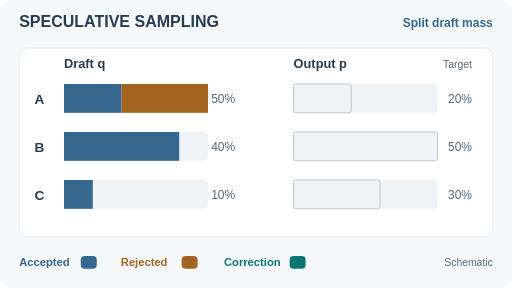
t = 0.00 s
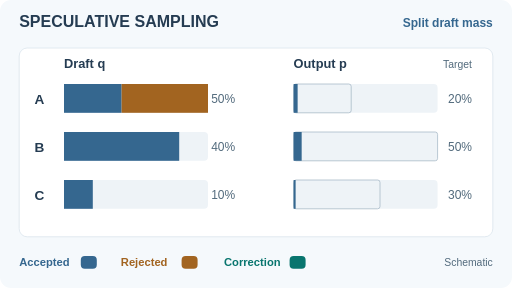
t = 1.65 s
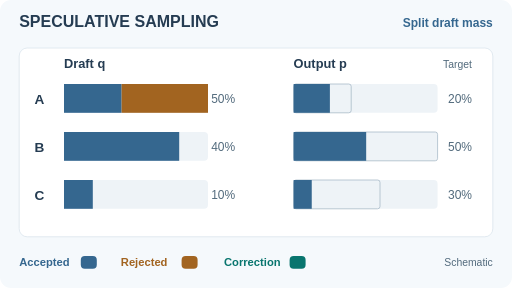
t = 3.33 s
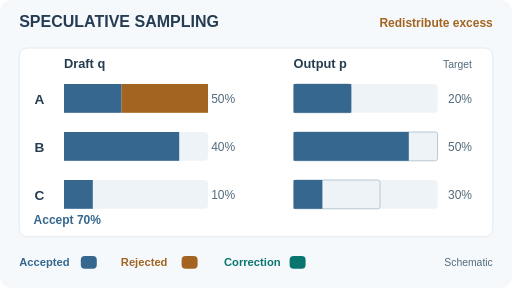
t = 4.95 s
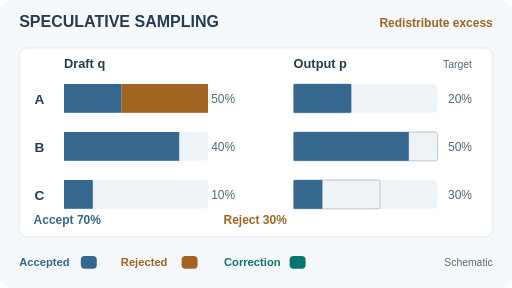
t = 6.60 s
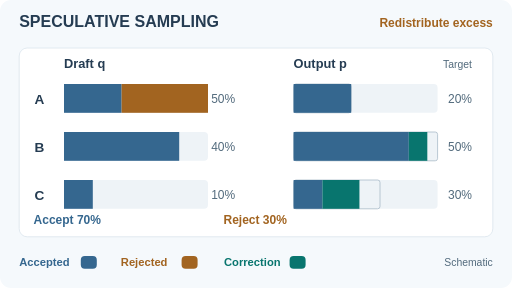
t = 8.22 s

The animated SVG that drew these frames (rendered in a browser with its animation timeline set to each time). Animation: 11 SMIL elements (animate=11); frames cover the first 8.22 s, repeats indefinitely.

<svg xmlns="http://www.w3.org/2000/svg" width="640" height="360" viewBox="0 0 640 360" role="img" aria-labelledby="title desc"><title id="title">Speculative sampling probability mass</title><desc id="desc">At one fixed prefix, draft probabilities A B C are 50 40 10 percent, target 20 50 30. Accepted mass is 20 40 10; rejected mass 30 is redistributed as 0 10 20. Output equals target. This is probability mass, not a single random trajectory.</desc><style>text{font-family:Arial,system-ui,sans-serif}.fallback{display:none}@media(prefers-reduced-motion:reduce){.moving{display:none!important}.fallback{display:inline!important}}</style><rect x="0" y="0" width="640" height="360" rx="14" fill="#f5f9fc" stroke="none"/><text x="24" y="34" font-size="20" fill="#253c52" text-anchor="start" font-weight="700">SPECULATIVE SAMPLING</text><rect x="24" y="60" width="592" height="236" rx="10" fill="#fff" stroke="#dbe5ed"/><text x="80" y="85" font-size="16" fill="#253c52" text-anchor="start" font-weight="700">Draft q</text><text x="367" y="85" font-size="16" fill="#253c52" text-anchor="start" font-weight="700">Output p</text><text x="590" y="85" font-size="13" fill="#536b7d" text-anchor="end">Target</text><text x="24" y="333" font-size="14" fill="#35678f" text-anchor="start" font-weight="700">Accepted</text><rect x="101" y="320" width="20" height="16" rx="5" fill="#35678f" stroke="none"/><text x="151" y="333" font-size="14" fill="#a26420" text-anchor="start" font-weight="700">Rejected</text><rect x="227" y="320" width="20" height="16" rx="5" fill="#a26420" stroke="none"/><text x="280" y="333" font-size="14" fill="#08756e" text-anchor="start" font-weight="700">Correction</text><rect x="362" y="320" width="20" height="16" rx="5" fill="#08756e" stroke="none"/><text x="616" y="333" font-size="13" fill="#536b7d" text-anchor="end">Schematic</text><text x="43" y="130" font-size="17" fill="#253c52" text-anchor="start" font-weight="700">A</text><rect x="80" y="105" width="180" height="36" rx="5" fill="#eef3f7" stroke="none"/><rect x="367" y="105" width="180" height="36" rx="5" fill="#eef3f7" stroke="none"/><rect x="367" y="105" width="72" height="36" rx="3" fill="none" stroke="#a9bac8"/><text x="294" y="129" font-size="15" fill="#536b7d" text-anchor="end">50%</text><text x="590" y="129" font-size="15" fill="#536b7d" text-anchor="end">20%</text><text x="43" y="190" font-size="17" fill="#253c52" text-anchor="start" font-weight="700">B</text><rect x="80" y="165" width="180" height="36" rx="5" fill="#eef3f7" stroke="none"/><rect x="367" y="165" width="180" height="36" rx="5" fill="#eef3f7" stroke="none"/><rect x="367" y="165" width="180" height="36" rx="3" fill="none" stroke="#a9bac8"/><text x="294" y="189" font-size="15" fill="#536b7d" text-anchor="end">40%</text><text x="590" y="189" font-size="15" fill="#536b7d" text-anchor="end">50%</text><text x="43" y="250" font-size="17" fill="#253c52" text-anchor="start" font-weight="700">C</text><rect x="80" y="225" width="180" height="36" rx="5" fill="#eef3f7" stroke="none"/><rect x="367" y="225" width="180" height="36" rx="5" fill="#eef3f7" stroke="none"/><rect x="367" y="225" width="108" height="36" rx="3" fill="none" stroke="#a9bac8"/><text x="294" y="249" font-size="15" fill="#536b7d" text-anchor="end">10%</text><text x="590" y="249" font-size="15" fill="#536b7d" text-anchor="end">30%</text><g class="moving"><rect x="80" y="105" width="72" height="36" fill="#35678f" data-token="A" data-mass="2" data-kind="accepted"></rect><rect x="152" y="105" width="108" height="36" fill="#a26420" data-token="A" data-mass="3" data-kind="rejected"></rect><rect x="80" y="165" width="144" height="36" fill="#35678f" data-token="B" data-mass="4" data-kind="accepted"></rect><rect x="80" y="225" width="36" height="36" fill="#35678f" data-token="C" data-mass="1" data-kind="accepted"></rect><rect x="367" y="105" width="72" height="36" fill="#35678f" data-token="A" data-mass="2" data-kind="accepted"><animate attributeName="width" values="0;0;72;72" keyTimes="0;0.12;0.37;1" dur="12s" repeatCount="indefinite"/></rect><rect x="367" y="165" width="144" height="36" fill="#35678f" data-token="B" data-mass="4" data-kind="accepted"><animate attributeName="width" values="0;0;144;144" keyTimes="0;0.12;0.37;1" dur="12s" repeatCount="indefinite"/></rect><rect x="511" y="165" width="36" height="36" fill="#08756e" data-token="B" data-mass="1" data-kind="correction"><animate attributeName="width" values="0;0;36;36" keyTimes="0;0.55;0.76;1" dur="12s" repeatCount="indefinite"/></rect><rect x="367" y="225" width="36" height="36" fill="#35678f" data-token="C" data-mass="1" data-kind="accepted"><animate attributeName="width" values="0;0;36;36" keyTimes="0;0.12;0.37;1" dur="12s" repeatCount="indefinite"/></rect><rect x="403" y="225" width="72" height="36" fill="#08756e" data-token="C" data-mass="2" data-kind="correction"><animate attributeName="width" values="0;0;72;72" keyTimes="0;0.55;0.76;1" dur="12s" repeatCount="indefinite"/></rect><g opacity="0"><text x="42" y="280" font-size="15" fill="#35678f" text-anchor="start" font-weight="700">Accept 70%</text><animate attributeName="opacity" values="0;1;1" keyTimes="0;0.37;1" dur="12s" repeatCount="indefinite" calcMode="discrete"/></g><g opacity="0"><text x="319" y="280" font-size="15" fill="#a26420" text-anchor="middle" font-weight="700">Reject 30%</text><animate attributeName="opacity" values="0;1;1" keyTimes="0;0.45;1" dur="12s" repeatCount="indefinite" calcMode="discrete"/></g><g opacity="0"><text x="598" y="280" font-size="15" fill="#08756e" text-anchor="end" font-weight="700">Correct 30%</text><animate attributeName="opacity" values="0;1;1" keyTimes="0;0.76;1" dur="12s" repeatCount="indefinite" calcMode="discrete"/></g><g opacity="1"><text x="616" y="34" font-size="15" fill="#35678f" text-anchor="end" font-weight="700">Split draft mass</text><animate attributeName="opacity" values="1;0;0" keyTimes="0;0.37;1" dur="12s" repeatCount="indefinite" calcMode="discrete"/></g><g opacity="0"><text x="616" y="34" font-size="15" fill="#a26420" text-anchor="end" font-weight="700">Redistribute excess</text><animate attributeName="opacity" values="0;1;0;0" keyTimes="0;0.37;0.76;1" dur="12s" repeatCount="indefinite" calcMode="discrete"/></g><g opacity="0"><text x="616" y="34" font-size="15" fill="#08756e" text-anchor="end" font-weight="700">70% + 30% = 100%</text><animate attributeName="opacity" values="0;1;1" keyTimes="0;0.76;1" dur="12s" repeatCount="indefinite" calcMode="discrete"/></g></g><g class="fallback"><rect x="80" y="105" width="72" height="36" fill="#35678f" data-token="A" data-mass="2" data-kind="accepted"></rect><rect x="152" y="105" width="108" height="36" fill="#a26420" data-token="A" data-mass="3" data-kind="rejected"></rect><rect x="80" y="165" width="144" height="36" fill="#35678f" data-token="B" data-mass="4" data-kind="accepted"></rect><rect x="80" y="225" width="36" height="36" fill="#35678f" data-token="C" data-mass="1" data-kind="accepted"></rect><rect x="367" y="105" width="72" height="36" fill="#35678f" data-token="A" data-mass="2" data-kind="accepted"></rect><rect x="367" y="165" width="144" height="36" fill="#35678f" data-token="B" data-mass="4" data-kind="accepted"></rect><rect x="511" y="165" width="36" height="36" fill="#08756e" data-token="B" data-mass="1" data-kind="correction"></rect><rect x="367" y="225" width="36" height="36" fill="#35678f" data-token="C" data-mass="1" data-kind="accepted"></rect><rect x="403" y="225" width="72" height="36" fill="#08756e" data-token="C" data-mass="2" data-kind="correction"></rect><text x="42" y="280" font-size="15" fill="#35678f" text-anchor="start" font-weight="700">Accept 70%</text><text x="319" y="280" font-size="15" fill="#a26420" text-anchor="middle" font-weight="700">Reject 30%</text><text x="598" y="280" font-size="15" fill="#08756e" text-anchor="end" font-weight="700">Correct 30%</text><text x="616" y="34" font-size="15" fill="#08756e" text-anchor="end" font-weight="700">70% + 30% = 100%</text></g></svg>
